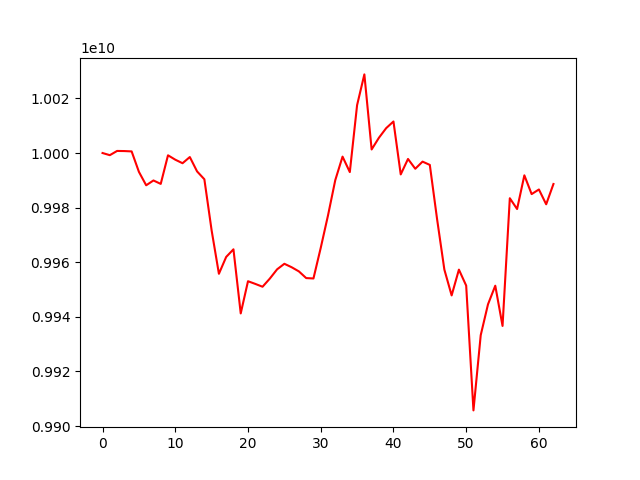

Data behind this chart, as committed beside it:
account_value, date, daily_return
10000000000, 2022-10-14, 
9999213279, 2022-10-17, -7.867205294476154e-05
10000760308, 2022-10-18, 0.0001547
10000719369, 2022-10-19, -4.09361374631434e-06
10000591209, 2022-10-20, -1.2815060637327846e-05
9993109538, 2022-10-21, -0.0007481
9988182038, 2022-10-24, -0.0004931
9989949728, 2022-10-25, 0.000177
9988690422, 2022-10-26, -0.0001261
9999170188, 2022-10-27, 0.001049
9997559164, 2022-10-28, -0.0001611
9996264716, 2022-10-31, -0.0001295
9998531101, 2022-11-01, 0.0002267
9993256389, 2022-11-02, -0.0005275
9990385872, 2022-11-03, -0.0002872
9971636448, 2022-11-04, -0.001877
9955766049, 2022-11-07, -0.001592
9961939595, 2022-11-08, 0.0006201
9964730907, 2022-11-09, 0.0002802
9941253916, 2022-11-10, -0.002356
9953041748, 2022-11-11, 0.001186
9952062841, 2022-11-14, -9.835250824596908e-05
9951022011, 2022-11-15, -0.0001046
9954003442, 2022-11-16, 0.0002996
9957394185, 2022-11-17, 0.0003406
9959429188, 2022-11-18, 0.0002044
9958164600, 2022-11-21, -0.000127
9956638061, 2022-11-22, -0.0001533
9954194295, 2022-11-23, -0.0002454
9954049939, 2022-11-24, -1.4502010964756451e-05
9965251184, 2022-11-25, 0.001125
9977135471, 2022-11-28, 0.001193
9990067666, 2022-11-29, 0.001296
9998681848, 2022-11-30, 0.0008623
9993018352, 2022-12-01, -0.0005664
10017540765, 2022-12-02, 0.002454
10028799468, 2022-12-05, 0.001124
10001305468, 2022-12-06, -0.002742
10005581686, 2022-12-07, 0.0004276
10009114770, 2022-12-08, 0.0003531
10011552137, 2022-12-09, 0.0002435
9992165178, 2022-12-12, -0.001936
9997825972, 2022-12-13, 0.0005665
9994238033, 2022-12-14, -0.0003589
9996849574, 2022-12-15, 0.0002613
9995645831, 2022-12-16, -0.0001204
9975766126, 2022-12-19, -0.001989
9957303784, 2022-12-20, -0.001851
9947845198, 2022-12-21, -0.0009499
9957287528, 2022-12-22, 0.0009492
9951434244, 2022-12-23, -0.0005878
9905725385, 2022-12-26, -0.004593
9933292569, 2022-12-27, 0.002783
9944584730, 2022-12-28, 0.001137
9951397546, 2022-12-29, 0.0006851
9936663632, 2022-12-30, -0.001481
9983440108, 2023-01-03, 0.004707
9979487796, 2023-01-04, -0.0003959
9991829217, 2023-01-05, 0.001237
9984954540, 2023-01-06, -0.000688
... 3 more rows
